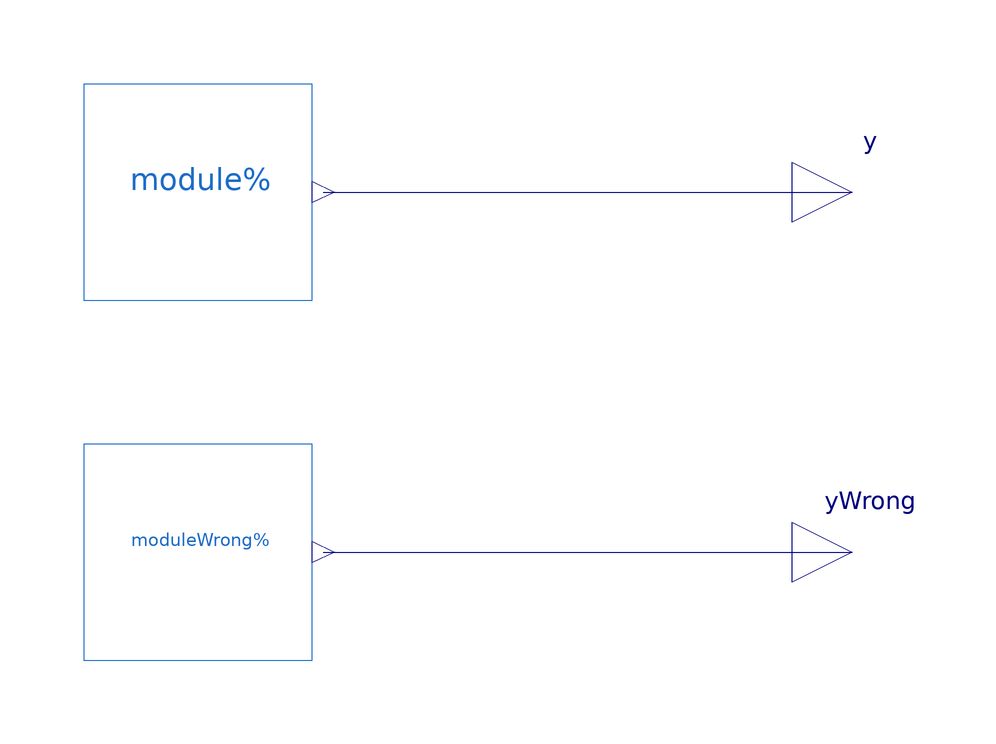

The component connection diagram of the Modelica model below, drawn from its own Placement and Line annotations.

partial model PartialSystem
  parameter Real yMax "A top-down parameter. Example: Maximum value for y";

  replaceable BESMod.Tutorial.BaseClasses.PartialModule module
    constrainedby BESMod.Tutorial.BaseClasses.PartialModule(
      final yMax=yMax)
    "Correct overwrite of top-down parameters" annotation (Placement(
        transformation(extent={{-18,-18},{20,18}})), choicesAllMatching=true);

  replaceable BESMod.Tutorial.BaseClasses.PartialModule moduleWrong(final yMax=
        yMax) constrainedby BESMod.Tutorial.BaseClasses.PartialModule
    "Wrong overwrite of top-down parameters" annotation (Placement(
        transformation(extent={{-18,-78},{20,-42}})), choicesAllMatching=true);

  Modelica.Blocks.Interfaces.RealOutput y "Output signal connector" annotation (Placement(transformation(extent={{100,-10},{120,10}})));
  Modelica.Blocks.Interfaces.RealOutput yWrong "Output signal connector" annotation (Placement(transformation(extent={{100,-70},
            {120,-50}})));

equation
  connect(module.y, y) annotation (Line(points={{21.9,0},{110,0}}, color={0,0,127}));
  connect(moduleWrong.y, yWrong) annotation (Line(points={{21.9,-60},{110,-60}}, color={0,0,127}));
  annotation (Icon(graphics,
                   coordinateSystem(preserveAspectRatio=false)), Diagram(graphics,
        coordinateSystem(preserveAspectRatio=false)));
end PartialSystem;